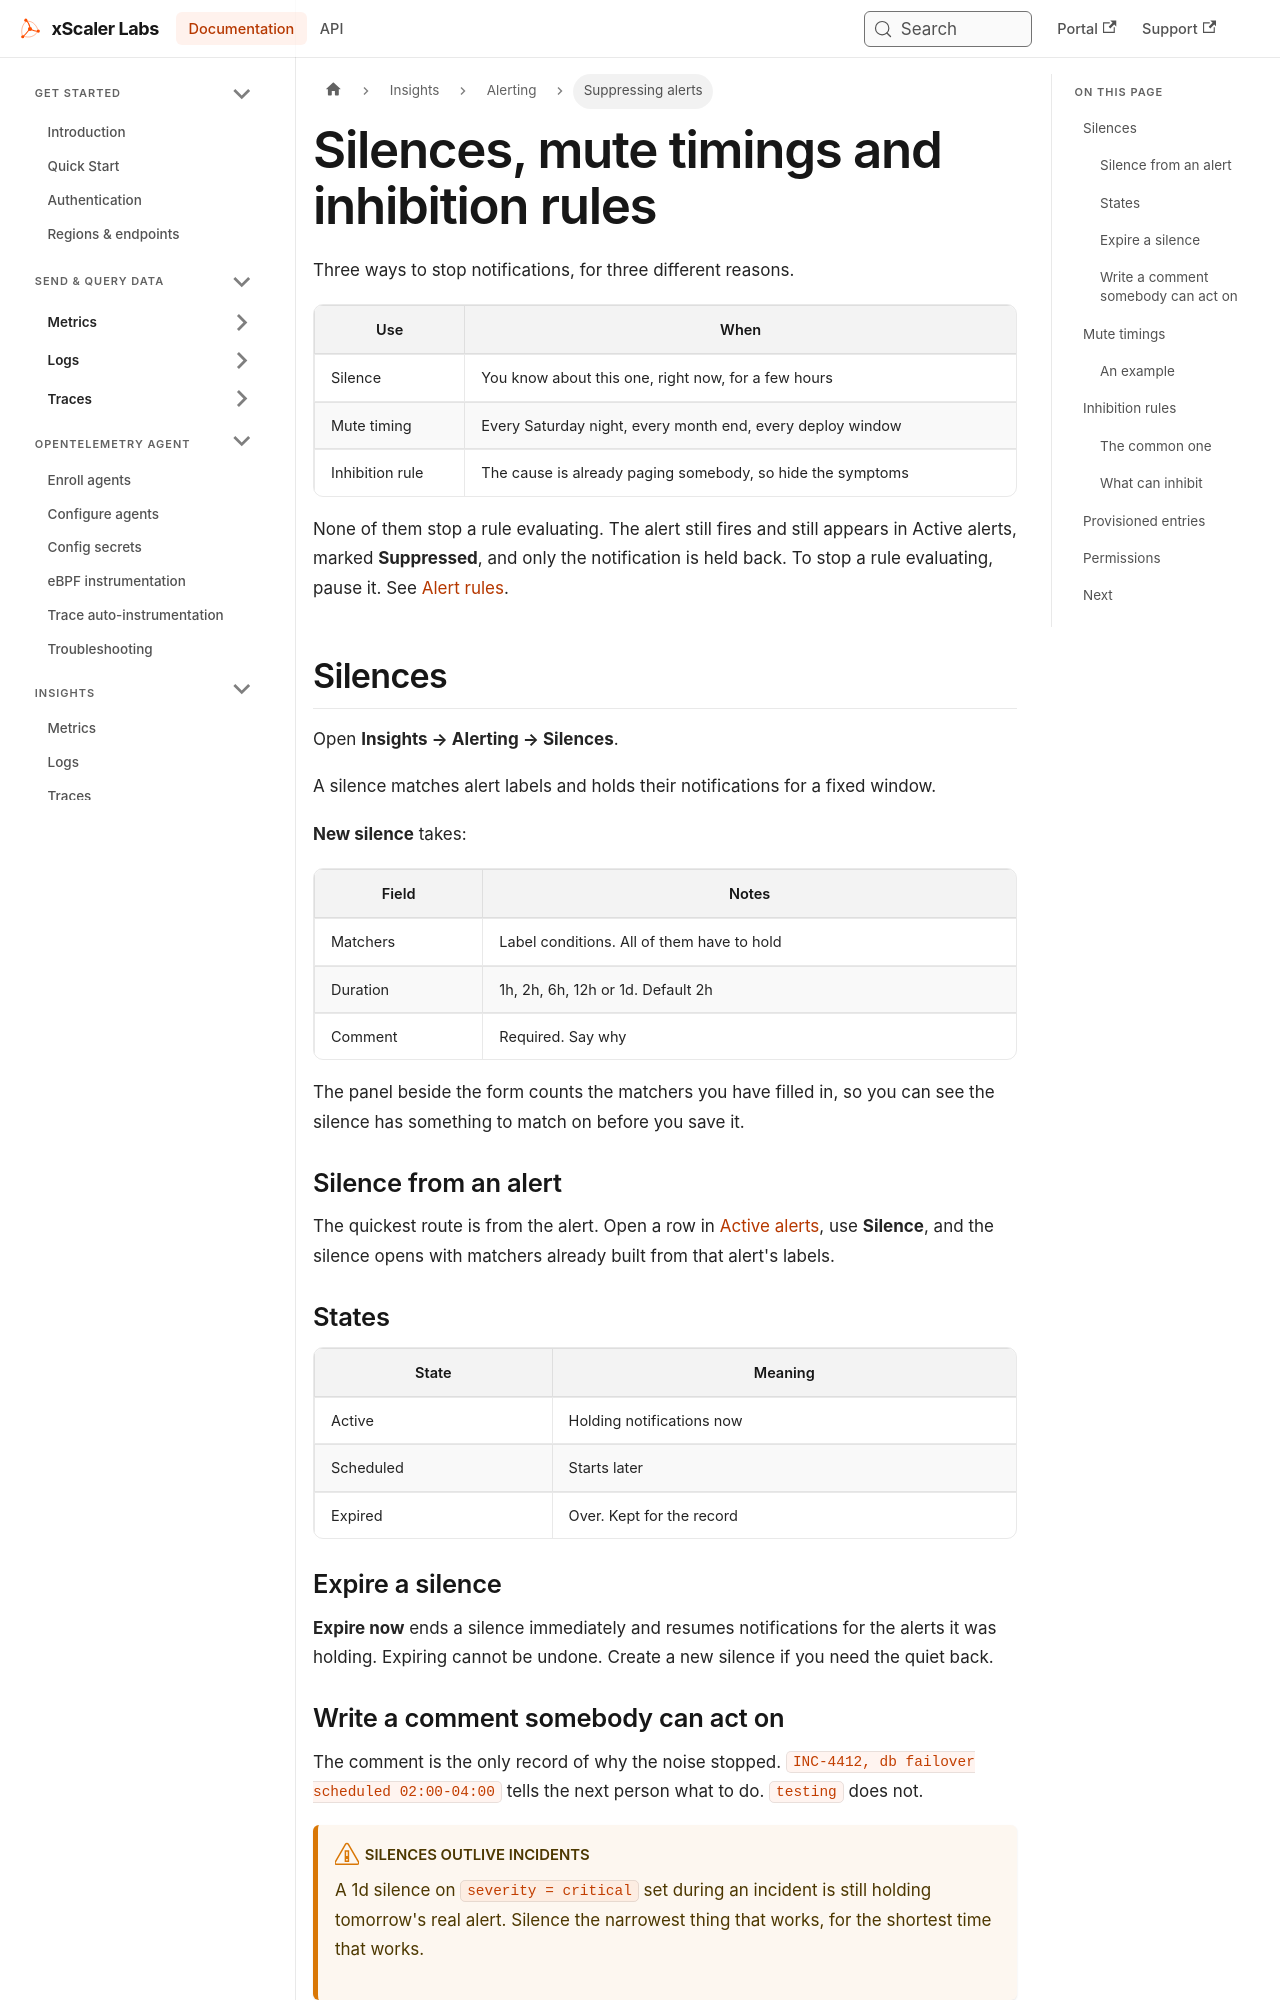

repository: xscaler/docs · page: insights/alerting/suppress.html · generator: docusaurus

---
id: suppress
title: Silences, mute timings and inhibition rules
sidebar_label: Suppressing alerts
slug: /insights/alerting/suppress
---

# Silences, mute timings and inhibition rules

Three ways to stop notifications, for three different reasons.

| Use | When |
|-----|------|
| Silence | You know about this one, right now, for a few hours |
| Mute timing | Every Saturday night, every month end, every deploy window |
| Inhibition rule | The cause is already paging somebody, so hide the symptoms |

None of them stop a rule evaluating. The alert still fires and still appears in
Active alerts, marked **Suppressed**, and only the notification is held back.
To stop a rule evaluating, pause it. See
[Alert rules](/insights/alerting/alert-rules).

## Silences

Open **Insights → Alerting → Silences**.

A silence matches alert labels and holds their notifications for a fixed
window.

**New silence** takes:

| Field | Notes |
|-------|-------|
| Matchers | Label conditions. All of them have to hold |
| Duration | 1h, 2h, 6h, 12h or 1d. Default 2h |
| Comment | Required. Say why |

The panel beside the form counts the matchers you have filled in, so you can
see the silence has something to match on before you save it.

### Silence from an alert

The quickest route is from the alert. Open a row in
[Active alerts](/insights/alerting/monitor), use **Silence**, and the silence
opens with matchers already built from that alert's labels.

### States

| State | Meaning |
|-------|---------|
| Active | Holding notifications now |
| Scheduled | Starts later |
| Expired | Over. Kept for the record |

### Expire a silence

**Expire now** ends a silence immediately and resumes notifications for the
alerts it was holding. Expiring cannot be undone. Create a new silence if you
need the quiet back.
